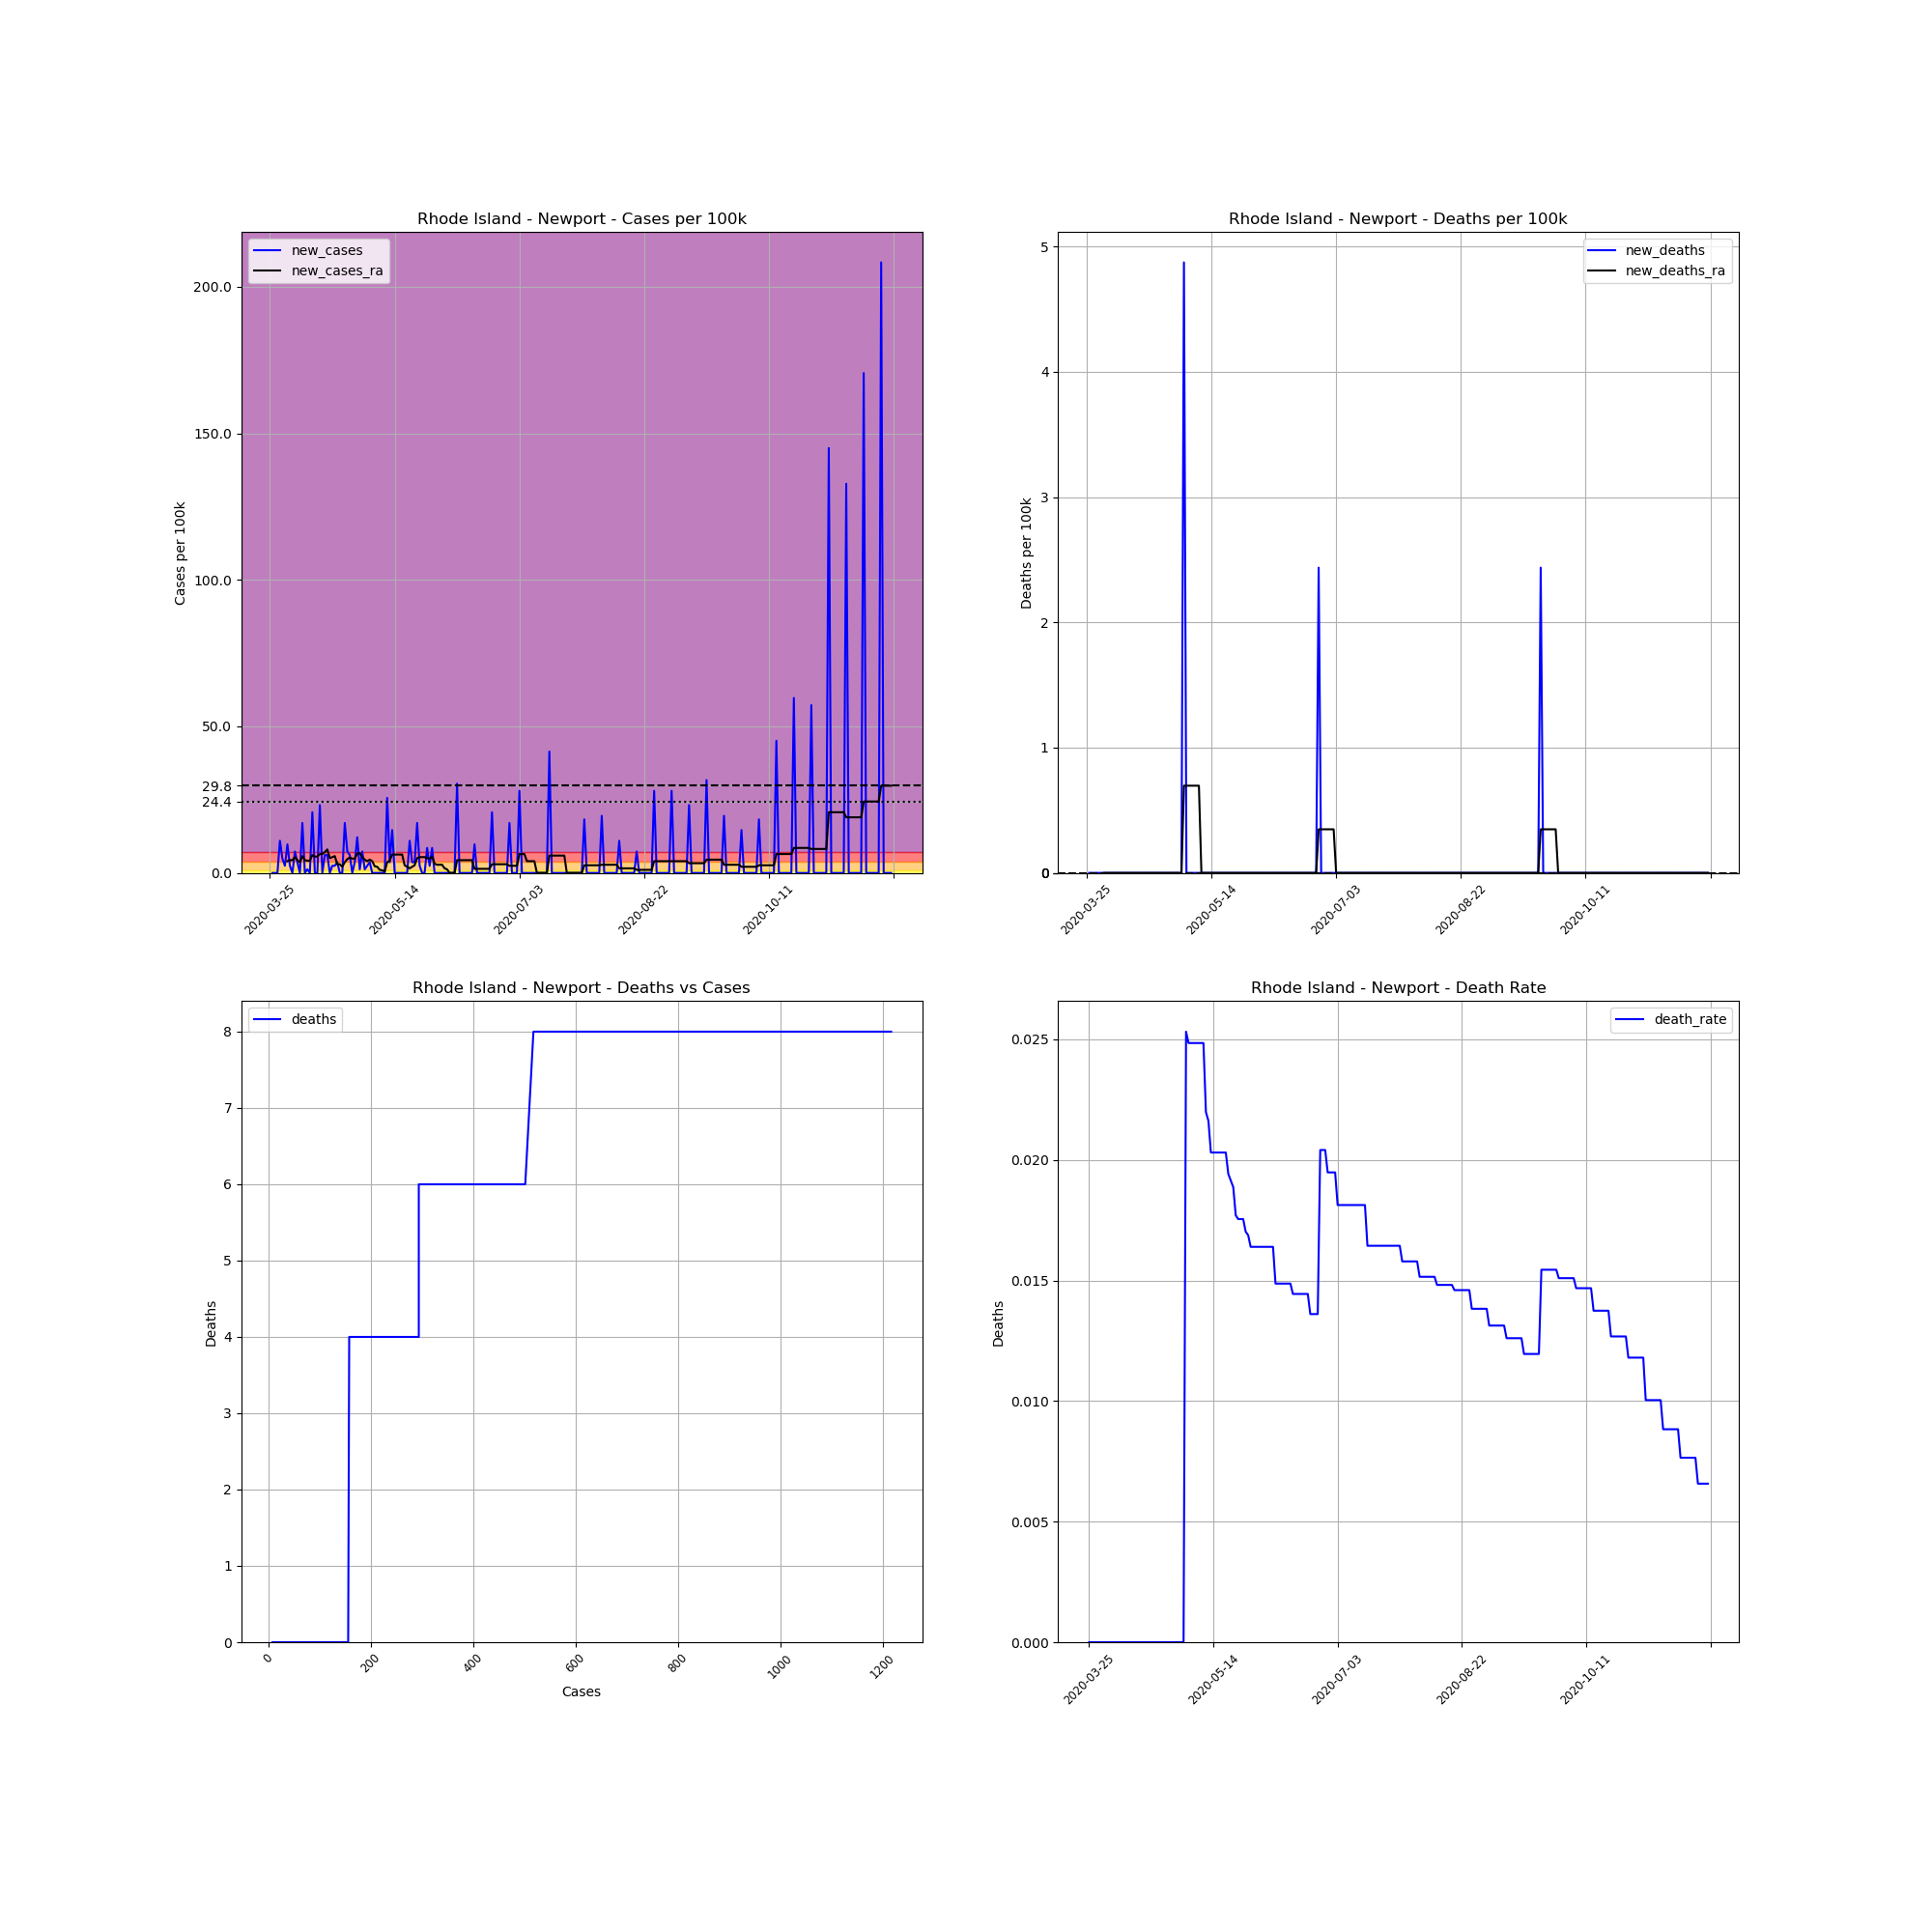

Source data for this figure (header and first rows):
, date, county, state, fips, cases, deaths, COUNTY, STNAME, CTYNAME, POPESTIMATE2019, cases_per_100k, deaths_per_100k, death_rate, new_cases, new_deaths, new_cases_ra, new_deaths_ra
370643, 2020-03-25, Newport, Rhode Island, 44005, 8, 0.0, 5, Rhode Island, Newport, 82082, 9.746, 0.0, 0.0, , , , 
370644, 2020-03-26, Newport, Rhode Island, 44005, 8, 0.0, 5, Rhode Island, Newport, 82082, 9.746, 0.0, 0.0, 0.0, 0.0, , 
370645, 2020-03-27, Newport, Rhode Island, 44005, 8, 0.0, 5, Rhode Island, Newport, 82082, 9.746, 0.0, 0.0, 0.0, 0.0, , 
370646, 2020-03-28, Newport, Rhode Island, 44005, 8, 0.0, 5, Rhode Island, Newport, 82082, 9.746, 0.0, 0.0, 0.0, 0.0, , 
370647, 2020-03-29, Newport, Rhode Island, 44005, 17, 0.0, 5, Rhode Island, Newport, 82082, 20.71, 0.0, 0.0, 10.96, 0.0, , 
370648, 2020-03-30, Newport, Rhode Island, 44005, 21, 0.0, 5, Rhode Island, Newport, 82082, 25.58, 0.0, 0.0, 4.873, 0.0, , 
370649, 2020-03-31, Newport, Rhode Island, 44005, 23, 0.0, 5, Rhode Island, Newport, 82082, 28.02, 0.0, 0.0, 2.437, 0.0, , 
370650, 2020-04-01, Newport, Rhode Island, 44005, 31, 0.0, 5, Rhode Island, Newport, 82082, 37.77, 0.0, 0.0, 9.746, 0.0, 4.003, 0.0
370651, 2020-04-02, Newport, Rhode Island, 44005, 33, 0.0, 5, Rhode Island, Newport, 82082, 40.2, 0.0, 0.0, 2.437, 0.0, 4.351, 0.0
370652, 2020-04-03, Newport, Rhode Island, 44005, 33, 0.0, 5, Rhode Island, Newport, 82082, 40.2, 0.0, 0.0, 0.0, 0.0, 4.351, 0.0
370653, 2020-04-04, Newport, Rhode Island, 44005, 39, 0.0, 5, Rhode Island, Newport, 82082, 47.51, 0.0, 0.0, 7.31, 0.0, 5.395, 0.0
370654, 2020-04-05, Newport, Rhode Island, 44005, 42, 0.0, 5, Rhode Island, Newport, 82082, 51.17, 0.0, 0.0, 3.655, 0.0, 4.351, 0.0
370655, 2020-04-06, Newport, Rhode Island, 44005, 42, 0.0, 5, Rhode Island, Newport, 82082, 51.17, 0.0, 0.0, 0.0, 0.0, 3.655, 0.0
370656, 2020-04-07, Newport, Rhode Island, 44005, 56, 0.0, 5, Rhode Island, Newport, 82082, 68.22, 0.0, 0.0, 17.06, 0.0, 5.743, 0.0
370657, 2020-04-08, Newport, Rhode Island, 44005, 56, 0.0, 5, Rhode Island, Newport, 82082, 68.22, 0.0, 0.0, 0.0, 0.0, 4.351, 0.0
370658, 2020-04-09, Newport, Rhode Island, 44005, 57, 0.0, 5, Rhode Island, Newport, 82082, 69.44, 0.0, 0.0, 1.218, 0.0, 4.177, 0.0
370659, 2020-04-10, Newport, Rhode Island, 44005, 57, 0.0, 5, Rhode Island, Newport, 82082, 69.44, 0.0, 0.0, 0.0, 0.0, 4.177, 0.0
370660, 2020-04-11, Newport, Rhode Island, 44005, 74, 0.0, 5, Rhode Island, Newport, 82082, 90.15, 0.0, 0.0, 20.71, 0.0, 6.091, 0.0
370661, 2020-04-12, Newport, Rhode Island, 44005, 74, 0.0, 5, Rhode Island, Newport, 82082, 90.15, 0.0, 0.0, 0.0, 0.0, 5.569, 0.0
370662, 2020-04-13, Newport, Rhode Island, 44005, 74, 0.0, 5, Rhode Island, Newport, 82082, 90.15, 0.0, 0.0, 0.0, 0.0, 5.569, 0.0
370663, 2020-04-14, Newport, Rhode Island, 44005, 93, 0.0, 5, Rhode Island, Newport, 82082, 113.3, 0.0, 0.0, 23.15, 0.0, 6.44, 0.0
370664, 2020-04-15, Newport, Rhode Island, 44005, 93, 0.0, 5, Rhode Island, Newport, 82082, 113.3, 0.0, 0.0, 0.0, 0.0, 6.44, 0.0
370665, 2020-04-16, Newport, Rhode Island, 44005, 98, 0.0, 5, Rhode Island, Newport, 82082, 119.4, 0.0, 0.0, 6.091, 0.0, 7.136, 0.0
370666, 2020-04-17, Newport, Rhode Island, 44005, 103, 0.0, 5, Rhode Island, Newport, 82082, 125.5, 0.0, 0.0, 6.091, 0.0, 8.006, 0.0
370667, 2020-04-18, Newport, Rhode Island, 44005, 103, 0.0, 5, Rhode Island, Newport, 82082, 125.5, 0.0, 0.0, 0.0, 0.0, 5.047, 0.0
370668, 2020-04-19, Newport, Rhode Island, 44005, 105, 0.0, 5, Rhode Island, Newport, 82082, 127.9, 0.0, 0.0, 2.437, 0.0, 5.395, 0.0
370669, 2020-04-20, Newport, Rhode Island, 44005, 107, 0.0, 5, Rhode Island, Newport, 82082, 130.4, 0.0, 0.0, 2.437, 0.0, 5.743, 0.0
370670, 2020-04-21, Newport, Rhode Island, 44005, 110, 0.0, 5, Rhode Island, Newport, 82082, 134, 0.0, 0.0, 3.655, 0.0, 2.959, 0.0
370671, 2020-04-22, Newport, Rhode Island, 44005, 110, 0.0, 5, Rhode Island, Newport, 82082, 134, 0.0, 0.0, 0.0, 0.0, 2.959, 0.0
370672, 2020-04-23, Newport, Rhode Island, 44005, 110, 0.0, 5, Rhode Island, Newport, 82082, 134, 0.0, 0.0, 0.0, 0.0, 2.089, 0.0
370673, 2020-04-24, Newport, Rhode Island, 44005, 124, 0.0, 5, Rhode Island, Newport, 82082, 151.1, 0.0, 0.0, 17.06, 0.0, 3.655, 0.0
370674, 2020-04-25, Newport, Rhode Island, 44005, 130, 0.0, 5, Rhode Island, Newport, 82082, 158.4, 0.0, 0.0, 7.31, 0.0, 4.699, 0.0
370675, 2020-04-26, Newport, Rhode Island, 44005, 135, 0.0, 5, Rhode Island, Newport, 82082, 164.5, 0.0, 0.0, 6.091, 0.0, 5.221, 0.0
370676, 2020-04-27, Newport, Rhode Island, 44005, 135, 0.0, 5, Rhode Island, Newport, 82082, 164.5, 0.0, 0.0, 0.0, 0.0, 4.873, 0.0
370677, 2020-04-28, Newport, Rhode Island, 44005, 138, 0.0, 5, Rhode Island, Newport, 82082, 168.1, 0.0, 0.0, 3.655, 0.0, 4.873, 0.0
370678, 2020-04-29, Newport, Rhode Island, 44005, 148, 0.0, 5, Rhode Island, Newport, 82082, 180.3, 0.0, 0.0, 12.18, 0.0, 6.614, 0.0
370679, 2020-04-30, Newport, Rhode Island, 44005, 149, 0.0, 5, Rhode Island, Newport, 82082, 181.5, 0.0, 0.0, 1.218, 0.0, 6.788, 0.0
370680, 2020-05-01, Newport, Rhode Island, 44005, 155, 0.0, 5, Rhode Island, Newport, 82082, 188.8, 0.0, 0.0, 7.31, 0.0, 5.395, 0.0
370681, 2020-05-02, Newport, Rhode Island, 44005, 156, 0.0, 5, Rhode Island, Newport, 82082, 190.1, 0.0, 0.0, 1.218, 0.0, 4.525, 0.0
370682, 2020-05-03, Newport, Rhode Island, 44005, 158, 4.0, 5, Rhode Island, Newport, 82082, 192.5, 4.873, 0.02532, 2.437, 4.873, 4.003, 0.6962
370683, 2020-05-04, Newport, Rhode Island, 44005, 161, 4.0, 5, Rhode Island, Newport, 82082, 196.1, 4.873, 0.02484, 3.655, 0.0, 4.525, 0.6962
370684, 2020-05-05, Newport, Rhode Island, 44005, 161, 4.0, 5, Rhode Island, Newport, 82082, 196.1, 4.873, 0.02484, 0.0, 0.0, 4.003, 0.6962
370685, 2020-05-06, Newport, Rhode Island, 44005, 161, 4.0, 5, Rhode Island, Newport, 82082, 196.1, 4.873, 0.02484, 0.0, 0.0, 2.263, 0.6962
370686, 2020-05-07, Newport, Rhode Island, 44005, 161, 4.0, 5, Rhode Island, Newport, 82082, 196.1, 4.873, 0.02484, 0.0, 0.0, 2.089, 0.6962
370687, 2020-05-08, Newport, Rhode Island, 44005, 161, 4.0, 5, Rhode Island, Newport, 82082, 196.1, 4.873, 0.02484, 0.0, 0.0, 1.044, 0.6962
370688, 2020-05-09, Newport, Rhode Island, 44005, 161, 4.0, 5, Rhode Island, Newport, 82082, 196.1, 4.873, 0.02484, 0.0, 0.0, 0.8702, 0.6962
370689, 2020-05-10, Newport, Rhode Island, 44005, 161, 4.0, 5, Rhode Island, Newport, 82082, 196.1, 4.873, 0.02484, 0.0, 0.0, 0.5221, 0.0
370690, 2020-05-11, Newport, Rhode Island, 44005, 182, 4.0, 5, Rhode Island, Newport, 82082, 221.7, 4.873, 0.02198, 25.58, 0.0, 3.655, 0.0
370691, 2020-05-12, Newport, Rhode Island, 44005, 185, 4.0, 5, Rhode Island, Newport, 82082, 225.4, 4.873, 0.02162, 3.655, 0.0, 4.177, 0.0
370692, 2020-05-13, Newport, Rhode Island, 44005, 197, 4.0, 5, Rhode Island, Newport, 82082, 240, 4.873, 0.0203, 14.62, 0.0, 6.266, 0.0
370693, 2020-05-14, Newport, Rhode Island, 44005, 197, 4.0, 5, Rhode Island, Newport, 82082, 240, 4.873, 0.0203, 0.0, 0.0, 6.266, 0.0
370694, 2020-05-15, Newport, Rhode Island, 44005, 197, 4.0, 5, Rhode Island, Newport, 82082, 240, 4.873, 0.0203, 0.0, 0.0, 6.266, 0.0
370695, 2020-05-16, Newport, Rhode Island, 44005, 197, 4.0, 5, Rhode Island, Newport, 82082, 240, 4.873, 0.0203, 0.0, 0.0, 6.266, 0.0
370696, 2020-05-17, Newport, Rhode Island, 44005, 197, 4.0, 5, Rhode Island, Newport, 82082, 240, 4.873, 0.0203, 0.0, 0.0, 6.266, 0.0
370697, 2020-05-18, Newport, Rhode Island, 44005, 197, 4.0, 5, Rhode Island, Newport, 82082, 240, 4.873, 0.0203, 0.0, 0.0, 2.611, 0.0
370698, 2020-05-19, Newport, Rhode Island, 44005, 197, 4.0, 5, Rhode Island, Newport, 82082, 240, 4.873, 0.0203, 0.0, 0.0, 2.089, 0.0
370699, 2020-05-20, Newport, Rhode Island, 44005, 206, 4.0, 5, Rhode Island, Newport, 82082, 251, 4.873, 0.01942, 10.96, 0.0, 1.566, 0.0
370700, 2020-05-21, Newport, Rhode Island, 44005, 209, 4.0, 5, Rhode Island, Newport, 82082, 254.6, 4.873, 0.01914, 3.655, 0.0, 2.089, 0.0
370701, 2020-05-22, Newport, Rhode Island, 44005, 212, 4.0, 5, Rhode Island, Newport, 82082, 258.3, 4.873, 0.01887, 3.655, 0.0, 2.611, 0.0
370702, 2020-05-23, Newport, Rhode Island, 44005, 226, 4.0, 5, Rhode Island, Newport, 82082, 275.3, 4.873, 0.0177, 17.06, 0.0, 5.047, 0.0
... 190 more rows
